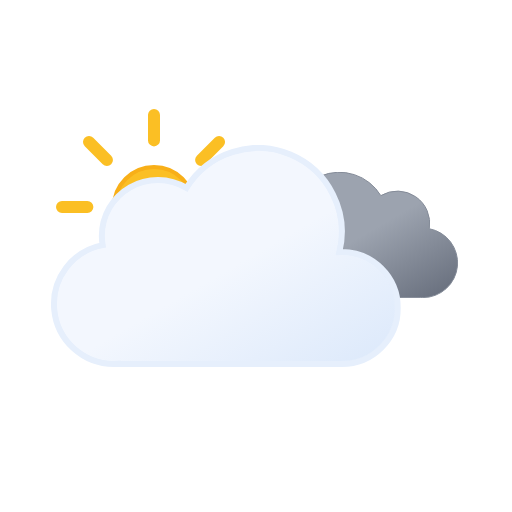
t = 0.00 s
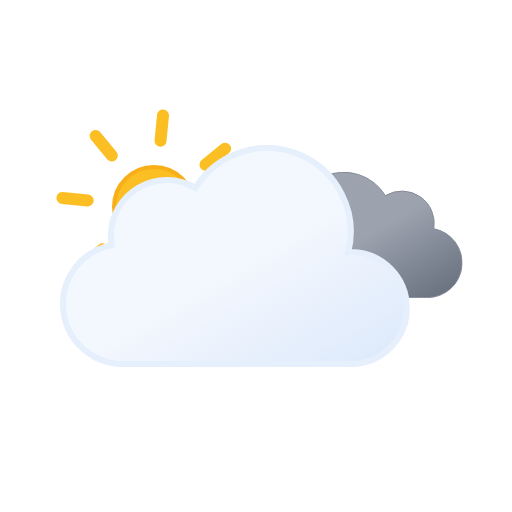
t = 0.75 s
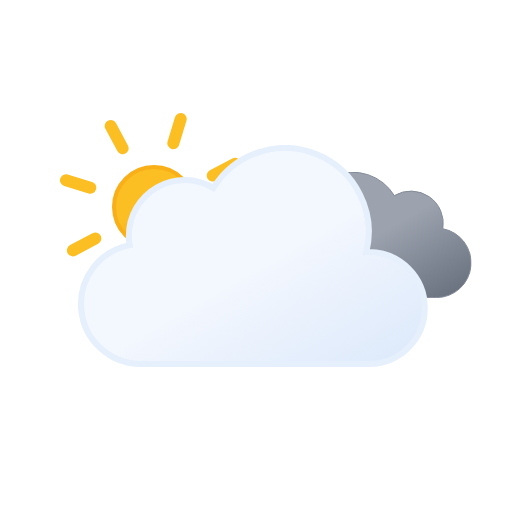
t = 2.25 s
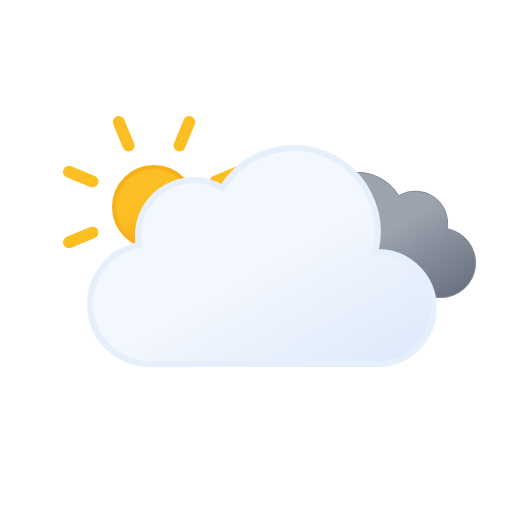
t = 3.00 s
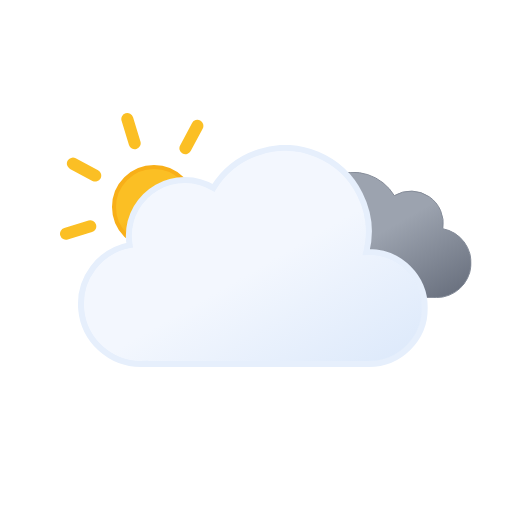
t = 3.75 s
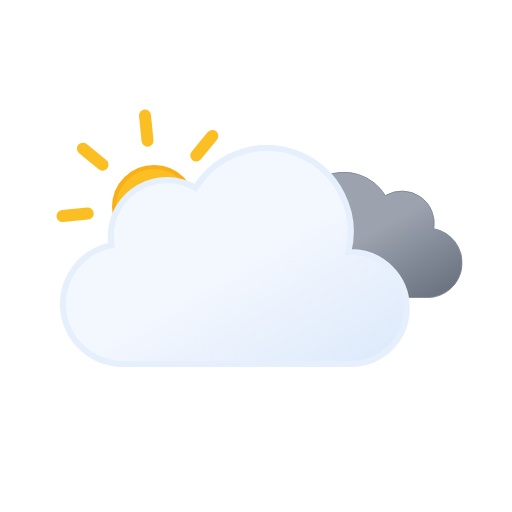
t = 5.25 s

The animated SVG that drew these frames (rendered in a browser with its animation timeline set to each time). Animation: 3 SMIL elements (animateTransform=3); one cycle of 6.00 s, repeats indefinitely.

<svg xmlns="http://www.w3.org/2000/svg" xmlns:xlink="http://www.w3.org/1999/xlink" viewBox="0 0 512 512">
    <defs>
        <linearGradient id="a" x1="99.45" y1="30.68" x2="232.64" y2="261.37" gradientUnits="userSpaceOnUse">
            <stop offset="0" stop-color="#f3f7fe"/>
            <stop offset="0.45" stop-color="#f3f7fe"/>
            <stop offset="1" stop-color="#deeafb"/>
        </linearGradient>
        <linearGradient id="b" x1="52.74" y1="9.62" x2="133.36" y2="149.27" gradientUnits="userSpaceOnUse">
            <stop offset="0" stop-color="#9ca3af"/>
            <stop offset="0.45" stop-color="#9ca3af"/>
            <stop offset="1" stop-color="#6b7280"/>
        </linearGradient>
        <linearGradient id="c" x1="78" y1="63.35" x2="118" y2="132.65" gradientUnits="userSpaceOnUse">
            <stop offset="0" stop-color="#fbbf24"/>
            <stop offset="0.45" stop-color="#fbbf24"/>
            <stop offset="1" stop-color="#f59e0b"/>
        </linearGradient>
        <symbol id="e" viewBox="0 0 196 196">
            <!-- sun-core -->
            <circle cx="98" cy="98" r="40" stroke="#f8af18" stroke-miterlimit="10" stroke-width="4" fill="url(#c)"/>

            <!-- sun-rays -->
            <path d="M98,31.38V6m0,184V164.62M145.11,50.89,163.05,33M33,163.05l17.94-17.94m0-94.22L33,33m130.1,130.1-17.94-17.94M6,98H31.38M190,98H164.62" fill="none" stroke="#fbbf24" stroke-linecap="round" stroke-miterlimit="10" stroke-width="12">
                <animateTransform
                    attributeName="transform"
                    additive="sum"
                    type="rotate"
                    values="0 98 98; 45 98 98"
                    dur="6s"
                    repeatCount="indefinite"/>
            </path>
        </symbol>
        <symbol id="g" viewBox="0 0 200.26 126.12">
            <path d="M.5,93.18a32.44,32.44,0,0,0,32.44,32.44H162.69v-.12c.77,0,1.53.12,2.31.12a34.75,34.75,0,0,0,6.49-68.89A32.38,32.38,0,0,0,123,23.62,48.58,48.58,0,0,0,34.4,60.81c-.49,0-1-.07-1.46-.07A32.44,32.44,0,0,0,.5,93.18Z" stroke="#848b98" stroke-miterlimit="10" fill="url(#b)"/>
        </symbol>
        <symbol id="h" viewBox="0 0 350 222">
            <path d="M291,107c-.85,0-1.68.09-2.53.13A83.9,83.9,0,0,0,135.6,42.92,55.91,55.91,0,0,0,51,91a56.56,56.56,0,0,0,.8,9.08A60,60,0,0,0,63,219c1.35,0,2.67-.11,4-.2v.2H291a56,56,0,0,0,0-112Z" stroke="#e6effc" stroke-miterlimit="10" stroke-width="6" fill="url(#a)"/>
        </symbol>
        <symbol id="f" viewBox="0 0 398 222" overflow="visible">
            <!-- dark-cloud -->
            <use width="200.26" height="126.12" transform="translate(198 27)" xlink:href="#g">
                <animateTransform
                    attributeName="transform"
                    additive="sum"
                    type="translate"
                    values="-9 0; 9 0; -9 0"
                    dur="6s"
                    repeatCount="indefinite"/>
            </use>

            <!-- cloud -->
            <use width="350" height="222" xlink:href="#h">
                <animateTransform
                    attributeName="transform"
                    additive="sum"
                    type="translate"
                    values="-18 0; 18 0; -18 0"
                    dur="6s"
                    repeatCount="indefinite"/>
            </use>
        </symbol>
        <symbol id="d" viewBox="0 0 410.84 258" overflow="visible">
            <use width="196" height="196" xlink:href="#e"/>
            <use width="398" height="222" transform="translate(12.84 36)" xlink:href="#f"/>
        </symbol>
    </defs>
    <use width="410.84" height="258" transform="translate(56 109)" xlink:href="#d"/>
</svg>
